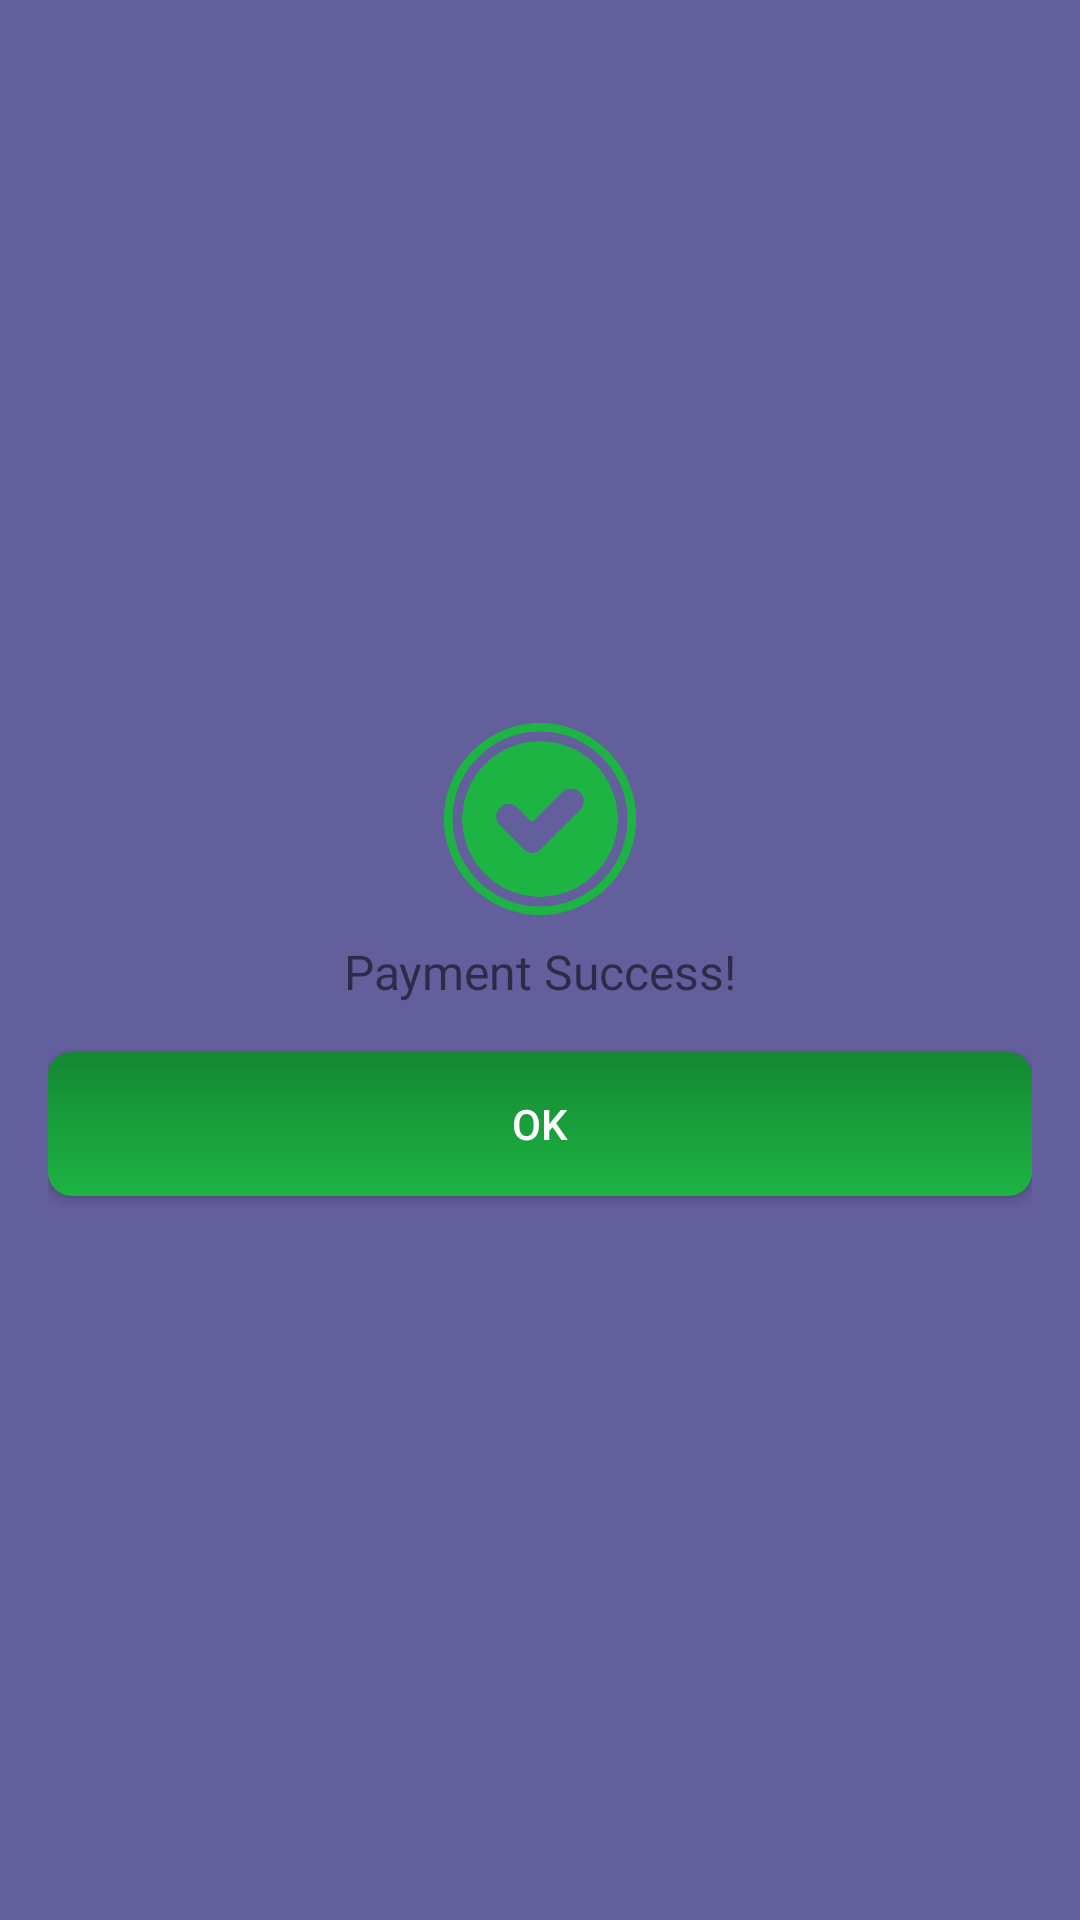

Android layout source for this screen:
<!-- AndroidManifest.xml: application theme Theme.MobilePaymentTerminal -->
<!-- res/layout/success_dialog.xml -->
<LinearLayout
    xmlns:android="http://schemas.android.com/apk/res/android"
    android:layout_width="250dp"
    android:layout_height="317dp"
    android:orientation="vertical"
    android:gravity="center"
    android:background="#B3241D75"
    android:padding="16dp">

    <ImageView
        android:layout_width="64dp"
        android:layout_height="64dp"
        android:src="@drawable/check_icon"/>
    <TextView
        android:id="@+id/dialogTitle"
        android:layout_width="match_parent"
        android:layout_height="wrap_content"
        android:text="Success Notification"
        android:textSize="18sp"
        android:textStyle="bold"
        android:visibility="gone"
        android:gravity="center"/>

    <TextView
        android:id="@+id/dialogMessage"
        android:layout_width="match_parent"
        android:layout_height="wrap_content"
        android:text="Payment Success!"
        android:textSize="16sp"
        android:gravity="center"
        android:fontFamily="@font/poppins_regular"
        android:layout_marginTop="8dp"/>

    <Button
        android:id="@+id/okButton"
        android:layout_width="match_parent"
        android:layout_height="wrap_content"
        android:text="OK"
        android:background="@drawable/button_success"
        android:textColor="#FFFFFF"
        android:layout_marginTop="16dp"/>
</LinearLayout>
<!-- resources referenced by this layout -->
<resources>
  <!-- drawable button_success (drawable) -->
  <?xml version="1.0" encoding="utf-8"?>
  <shape xmlns:android="http://schemas.android.com/apk/res/android"
      android:shape="rectangle">
  
      <gradient android:startColor="#1DB444"
          android:endColor="#148832"
          android:angle="90"/>
      <corners android:radius="8dp"/>
  
  </shape>
  <!-- drawable check_icon: png bitmap (drawable, 33052 bytes) -->
  <style name="Theme.MobilePaymentTerminal" parent="Base.Theme.MobilePaymentTerminal" />
  <style name="Base.Theme.MobilePaymentTerminal" parent="Theme.AppCompat.Light.NoActionBar">
          
          
      </style>
</resources>
